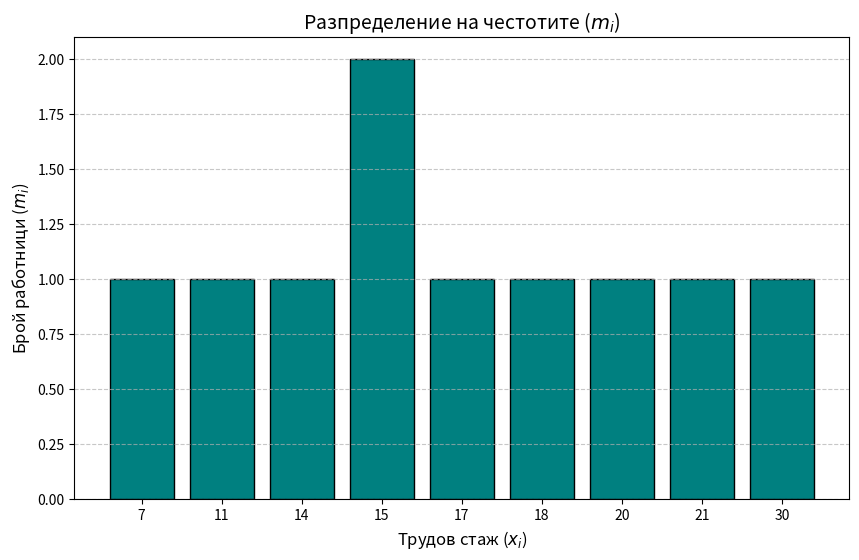

This chart was generated by the following Python code:
import matplotlib.pyplot as plt
import pandas as pd

# 1. Данни (Вариационен ред)
data = [7, 11, 14, 15, 15, 17, 18, 20, 21, 30]
n = len(data)

# 2. Създаване на честотна таблица (точно по формулите ти)
df = pd.Series(data).value_counts().sort_index().reset_index()
df.columns = ['x_i', 'm_i']  # x_i е стажът, m_i е честотата
df['v_i'] = df['m_i'] / n    # Относителна честота
df['gamma_i'] = df['v_i'].cumsum()  # Кумулативна честота

print("Честотна таблица:")
print(df)

# 3. Визуализация на Хистограма
plt.figure(figsize=(10, 6))
plt.bar(df['x_i'].astype(str), df['m_i'], color='teal', edgecolor='black')

plt.title('Разпределение на честотите ($m_i$)', fontsize=14)
plt.xlabel('Трудов стаж ($x_i$)', fontsize=12)
plt.ylabel('Брой работници ($m_i$)', fontsize=12)
plt.grid(axis='y', linestyle='--', alpha=0.7)

plt.show()
